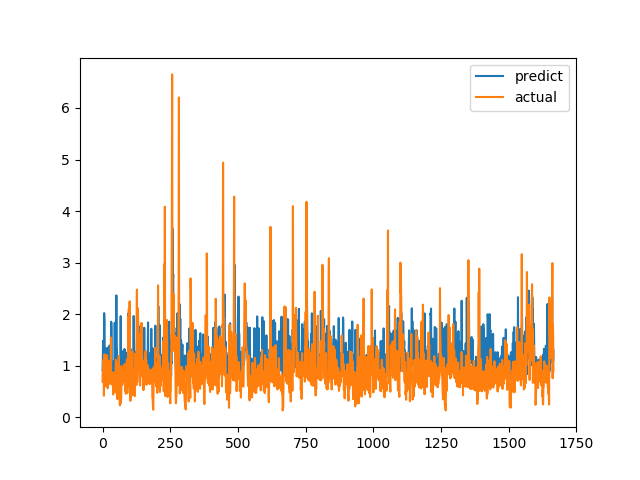

Source data for this figure (header and first rows):
predict, actual
0.9029, 0.6915
1.099, 0.8558
1.482, 0.7094
0.917, 1.015
1.094, 1.116
1.164, 0.4183
2.02, 1.002
1.878, 1.219
1.201, 1.143
1.339, 0.6528
1.331, 0.6747
0.9773, 0.601
0.7926, 0.6695
1.296, 0.6538
1.276, 0.7814
1.084, 1.206
1.34, 0.8469
0.9769, 0.8286
0.8742, 0.6482
0.9553, 0.5624
1.07, 0.7183
0.9774, 1.1
1.359, 0.9542
1.199, 0.729
0.9518, 0.6694
0.9345, 0.8631
1.392, 0.6465
1.323, 0.8223
0.9802, 0.9236
0.9335, 0.8301
1.105, 1.067
1.076, 1.546
1.853, 0.6827
1.759, 0.6386
1.027, 0.6464
0.9484, 0.6881
0.9734, 0.7274
1.034, 0.65
0.861, 0.8694
1.045, 0.4409
0.9249, 0.4519
1.085, 0.7575
0.8746, 0.4952
0.832, 0.6851
0.8956, 0.7244
1.834, 0.8654
0.9454, 0.74
0.9869, 0.8071
0.9435, 0.8204
0.9946, 1.114
0.8904, 1.109
2.364, 0.4751
0.9392, 1.039
1.328, 0.9458
0.9506, 0.7878
1.139, 0.3505
1.167, 0.9368
0.9306, 0.9868
0.831, 0.647
0.9321, 1.03
... 1,606 more rows
